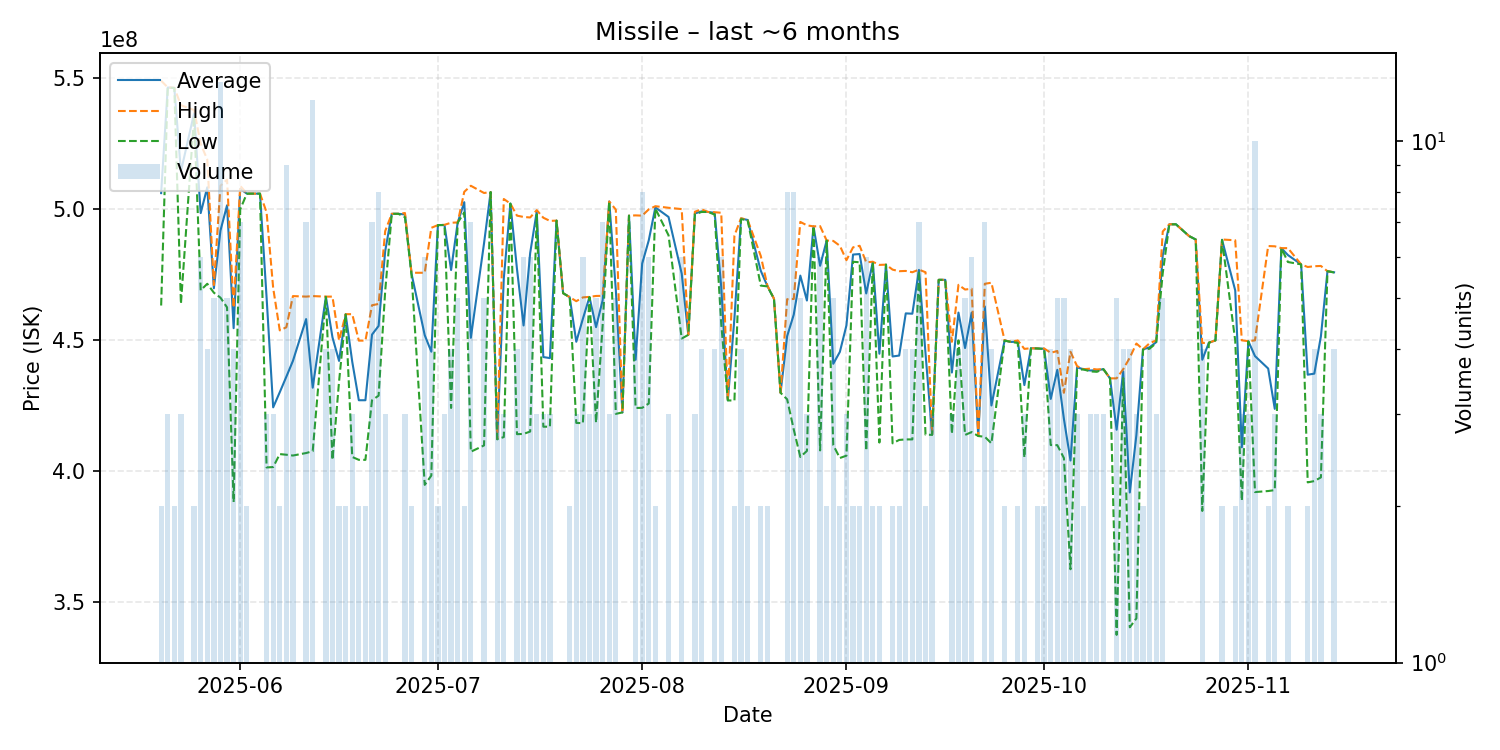

Values plotted in this chart, from the file beside it:
date, average, highest, lowest, order_count, volume
2025-05-20, 506200000, 549100000, 463300000, 2, 2
2025-05-21, 546500000, 546550000, 546450000, 3, 3
2025-05-22, 546350000, 546400000, 546300000, 2, 2
2025-05-23, 514466667, 539750000, 463900000, 3, 3
2025-05-25, 536700000, 537900000, 535500000, 2, 2
2025-05-26, 498583333, 525000000, 469100000, 6, 6
2025-05-27, 508400000, 519000000, 471600000, 4, 4
2025-05-28, 469880000, 471100000, 468200000, 5, 5
2025-05-29, 491892308, 509000000, 466300000, 13, 13
2025-05-30, 501540000, 511350000, 462600000, 5, 5
2025-05-31, 454650000, 462500000, 388300000, 4, 4
2025-06-01, 507857143, 509000000, 500000000, 7, 7
2025-06-02, 506000000, 506000000, 506000000, 2, 2
2025-06-03, 506000000, 506000000, 506000000, 1, 1
2025-06-04, 506000000, 506000000, 506000000, 1, 1
2025-06-05, 466433333, 498900000, 401500000, 3, 3
2025-06-06, 424433333, 470000000, 401650000, 3, 3
2025-06-07, 430200000, 453800000, 406600000, 2, 2
2025-06-08, 436133333, 455000000, 406350000, 9, 9
2025-06-09, 442180000, 466900000, 406050000, 5, 5
2025-06-11, 458128571, 466700000, 407000000, 7, 7
2025-06-12, 431941667, 466900000, 407700000, 10, 12
2025-06-14, 466650000, 466700000, 466600000, 4, 4
2025-06-15, 451150000, 466700000, 404400000, 4, 4
2025-06-16, 442150000, 450000000, 434300000, 2, 2
2025-06-17, 459950000, 460000000, 459900000, 2, 2
2025-06-18, 441833333, 460000000, 405500000, 3, 3
2025-06-19, 427150000, 449900000, 404400000, 2, 2
2025-06-20, 427150000, 449900000, 404400000, 2, 2
2025-06-21, 452200000, 463400000, 427150000, 7, 7
2025-06-22, 455512500, 463900000, 428900000, 8, 8
2025-06-23, 484066667, 491700000, 468800000, 3, 3
2025-06-24, 498300000, 498300000, 498300000, 1, 1
2025-06-25, 498300000, 498300000, 498300000, 1, 1
2025-06-26, 498066667, 498600000, 497000000, 3, 3
2025-06-27, 475400000, 475800000, 475000000, 2, 2
2025-06-29, 451983333, 475800000, 394850000, 6, 6
2025-06-30, 445675000, 492950000, 398400000, 3, 4
2025-07-01, 494000000, 494000000, 494000000, 2, 2
2025-07-02, 494033333, 494100000, 494000000, 3, 3
2025-07-03, 476850000, 494900000, 424200000, 4, 4
2025-07-04, 494920000, 495000000, 494900000, 5, 5
2025-07-05, 502750000, 506700000, 498800000, 2, 2
2025-07-06, 450985714, 509000000, 407500000, 6, 7
2025-07-08, 487020000, 506250000, 409900000, 5, 5
2025-07-09, 506600000, 506600000, 506600000, 1, 1
2025-07-10, 412300000, 412350000, 412250000, 3, 3
2025-07-11, 473666667, 503950000, 413100000, 3, 3
2025-07-12, 502200000, 502200000, 502200000, 1, 1
2025-07-13, 477250000, 497600000, 414200000, 4, 4
2025-07-14, 455683333, 497100000, 414300000, 5, 6
2025-07-15, 483300000, 496900000, 415200000, 6, 6
2025-07-16, 499133333, 499700000, 498000000, 3, 3
2025-07-17, 443633333, 496800000, 417050000, 3, 3
2025-07-18, 443233333, 495600000, 417050000, 3, 3
2025-07-19, 495700000, 495700000, 495700000, 1, 1
2025-07-20, 468000000, 468000000, 468000000, 1, 1
2025-07-21, 466500000, 466500000, 466500000, 2, 2
2025-07-22, 449466667, 464950000, 418500000, 3, 3
2025-07-23, 458233333, 466400000, 418400000, 6, 6
... 106 more rows
